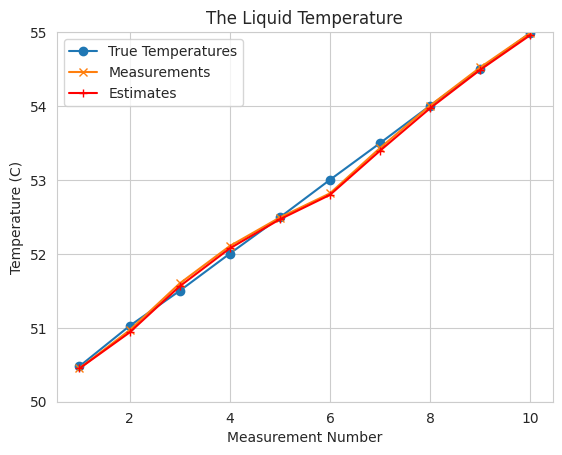

Recreate this plot in Python.
'''
Created on Jun. 17, 2021

[redacted]
@url: https://www.kalmanfilter.net/kalman1d.html


Five Kalman Filter quations
----------------------------

1. State Update/Filtering Equestion
X_estim(n,n) = X_estim(n,n-1) + K(Z_measure(n) - X_estim(n,n-1))

2. State Extraplation/Prediction/Transition
X_estim(n+1,n) = X_estim(n,n) + Δt * Derivative(X_estim(n,n))
Derivative(X_estim(n+1,n)) = Derivative(X_estim(n,n)) <- Assume constant dynamics model

3. Kalman Gain (K)/Weight Equation
                       Estim_Uncertainty(n,n-1)
K(n) = ---------------------------------------------------------
        Estim_Uncertainty(n,n-1) + Measurment_Uncertainity(n,n) 
        
4. Covariance Update/Corrector Equation
Estim_Uncertainty(n,n) = (1 - K) * Estim_Uncertainty(n,n-1)

5. Covariance Extrapolation/Predictor Covariance Equation
Estim_Uncertainty(n+1,n) = Estim_Uncertainty(n,n) <- Assume constant dynamic model



Overview Diagram
//Python-ML/time_series/pykalman/DetailedKalmanFilterAlgorithm.png


In the State Extrapolation Equation and the Covariance Extrapolation Equation depends on 
    the system dynamics.
The table above demonstrates the special form of the Kalman Filter equations tailored 
    for the specific case. The general form of the equation will be presented later in 
    a matrix notation. Right now, our goal is to understand the concept of the Kalman Filter.

'''

'''
Problem #1
ESTIMATING THE TEMPERATURE OF THE HEATING LIQUID 

1. We think that we have an accurate model, thus we set the process noise variance (q) to 
    0.0001.
2. The measurement error (standard deviation) is 0.01C.
3. The measurements are taken every 5 seconds.
4. The system dynamics is constant.
5. Pay attention, although the real system dynamics is not constant (since the liquid is 
    heating), we are going to treat the system as a system with constant dynamics (the 
    temperature doesn't change).
6. The true liquid temperature at the measurement points is: 50.479C, 51.025C, 51.5C, 
    52.003C, 52.494C, 53.002C, 53.499C, 54.006C, 54.498C, and 54.991C.
7. The set of measurements is: 50.45C, 50.967C, 51.6C, 52.106C, 52.492C, 52.819C, 
    53.433C, 54.007C, 54.523C, and 54.99C.
'''

'''
We don't know what is the temperature of the liquid in a tank is and our *guess* is 10C.
Our guess is very imprecise, we *guess* our initial estimate error ( σ ) to 100. 
The Estimate Uncertainty of the initialization is the error variance (σ^2):
'''

import numpy as np
import seaborn as sb
import matplotlib.pyplot as plt

sb.set_style('whitegrid')

true_values = [50.479, 51.025, 51.5, 52.003, 52.494, 53.002, 53.499, 54.006, 54.498, 54.991 ]
measurements = [50.45, 50.967, 51.6, 52.106, 52.492, 52.819, 53.433, 54.007, 54.523, 54.99  ]

r = 0.01      # measurement error
q = 0.15      # process noise variance
    

#initialization: guess (will be removed later)
estims = [ 10.0 ]
estims_uncertainty = [ 100.0 * 100.0  + q ]

for rnd in range(0, 10):
    # state update
    K = estims_uncertainty[-1] / (estims_uncertainty[-1] + r)
    next_estims = estims[-1] + K * (measurements[rnd] - estims[-1])
    next_estims_uncertainty = (1 - K) * estims_uncertainty[-1]
    
    if rnd == 8:
        print(K, next_estims, next_estims_uncertainty)
    
    # predict
    estims.append(next_estims)  # constant dynamic model
    estims_uncertainty.append(next_estims_uncertainty + q)
    

np.set_printoptions(formatter={"float_kind": lambda x: "%0.4f" % x})
print(np.array(estims))   
print(np.array(estims_uncertainty))


# remove initial guesses
estims = estims[1:]
estims_uncertainty = estims_uncertainty[1:]

x = range(1, 11)
plt.plot(x, true_values, marker='o')
plt.plot(x, measurements, marker='x')
plt.plot(x, estims, marker='+', color='r')
plt.title('The Liquid Temperature')
plt.legend(['True Temperatures', 'Measurements', 'Estimates'])
plt.xlabel('Measurement Number')
plt.ylabel('Temperature (C)')
plt.ylim(50, 55)
plt.show()    
